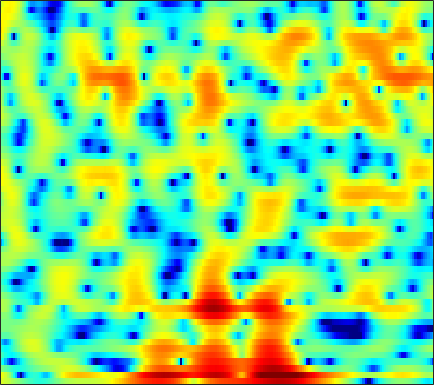

Data behind this chart, as committed beside it:
3.7067, 3.4559, 3.0722, 2.6335, 2.2794, 1.7619, 1.2099, 0.77889, 0.202, -0.3777, -0.95292, -1.3674, -1.9009, -2.4054, -2.7498, -3.1814, -3.4921, -3.6514, -3.7363, -3.6723, -3.4306, -3.1463, -2.648, -2.0642
4.675, 4.111, 3.115, 1.798, 0.5551, -1.564, -4.456, -7.48, -14.07, -23.98, -12.88, -9.109, -6.207, -4.531, -3.792, -3.345, -3.431, -3.839, -4.809, -6.19, -7.516, -7.717, -6.245, -3.779
0.1124, -0.4479, -1.246, -2.058, -2.642, -3.348, -3.897, -4.176, -4.326, -4.201, -3.838, -3.461, -2.881, -2.27, -1.829, -1.293, -0.831, -0.5304, -0.1844, 0.1231, 0.4288, 0.6644, 1.002, 1.378
-3.714, -5.33, -7.983, -11.36, -14.22, -15.91, -13.16, -10.7, -8.033, -5.956, -4.308, -3.269, -2.096, -1.119, -0.4899, 0.2229, 0.8154, 1.19, 1.604, 1.937, 2.202, 2.359, 2.515, 2.626
-2.184, -3.093, -4.215, -5.101, -5.508, -5.587, -5.123, -4.509, -3.501, -2.431, -1.393, -0.6733, 0.1793, 0.8913, 1.332, 1.785, 2.1, 2.246, 2.321, 2.274, 2.119, 1.943, 1.643, 1.3
-3.671, -4.653, -5.393, -5.227, -4.635, -3.517, -2.288, -1.386, -0.2528, 0.7625, 1.641, 2.203, 2.815, 3.268, 3.496, 3.643, 3.604, 3.44, 3.032, 2.381, 1.465, 0.5911, -0.8664, -2.705
-6.56, -8.686, -10.26, -8.742, -6.713, -4.193, -2.162, -0.9247, 0.4311, 1.518, 2.373, 2.88, 3.384, 3.704, 3.825, 3.828, 3.641, 3.373, 2.833, 2.058, 1.028, 0.07653, -1.449, -3.271
-1.382, -1.561, -1.629, -1.48, -1.241, -0.7904, -0.2503, 0.1751, 0.7305, 1.24, 1.679, 1.954, 2.232, 2.403, 2.455, 2.416, 2.248, 2.04, 1.651, 1.138, 0.5015, -0.0512, -0.8662, -1.736
-0.2869, -0.2979, -0.2836, -0.2177, -0.1386, 0.0002511, 0.1807, 0.3404, 0.5797, 0.8229, 1.06, 1.226, 1.423, 1.57, 1.638, 1.665, 1.605, 1.495, 1.265, 0.9444, 0.5328, 0.1654, -0.3932, -1.024
-0.2009, -0.1654, -0.1856, -0.2608, -0.3393, -0.4541, -0.5398, -0.5565, -0.4795, -0.2838, 0.02061, 0.2941, 0.6819, 1.056, 1.299, 1.559, 1.725, 1.774, 1.724, 1.554, 1.26, 0.9632, 0.4642, -0.141
0.2156, 0.3643, 0.2387, -0.2661, -0.8872, -1.991, -3.306, -4.209, -4.791, -4.255, -2.942, -1.854, -0.5195, 0.5756, 1.236, 1.924, 2.429, 2.698, 2.903, 2.933, 2.776, 2.526, 1.997, 1.205
1.662, 1.793, 1.52, 0.6855, -0.3307, -2.321, -5.346, -8.52, -12.18, -9.3, -5.489, -3.48, -1.643, -0.4356, 0.2013, 0.8127, 1.292, 1.654, 2.165, 2.653, 3.007, 3.137, 3.049, 2.616
2.017, 1.898, 1.556, 0.9978, 0.4499, -0.411, -1.274, -1.879, -2.5, -2.817, -2.929, -3.042, -3.372, -4.087, -4.923, -6.49, -8.051, -8.116, -6.055, -3.336, -1.042, 0.257, 1.508, 2.269
0.7362, 0.4555, -0.06011, -0.6756, -1.189, -1.888, -2.516, -2.918, -3.372, -3.74, -4.073, -4.375, -4.912, -5.76, -6.677, -8.16, -9.579, -9.678, -7.636, -4.794, -2.304, -0.7805, 0.8521, 2.066
-1.495, -2.024, -2.997, -4.239, -5.31, -6.813, -8.128, -8.678, -8.681, -8.096, -7.328, -6.735, -6.04, -5.482, -5.145, -4.658, -4.021, -3.436, -2.499, -1.384, -0.2051, 0.6562, 1.719, 2.647
-2.911, -3.57, -4.854, -6.746, -8.702, -12.55, -19.47, -29.02, -18.9, -13.51, -10.57, -9.074, -7.627, -6.469, -5.673, -4.673, -3.651, -2.833, -1.712, -0.608, 0.4654, 1.232, 2.165, 2.975
-2.131, -2.437, -3.118, -4.113, -5.014, -6.302, -7.51, -8.15, -8.564, -8.677, -8.665, -8.712, -8.847, -8.85, -8.51, -7.458, -5.933, -4.654, -2.942, -1.359, 0.03123, 0.9405, 1.993, 2.863
0.09154, 0.07172, -0.1353, -0.5253, -0.9145, -1.516, -2.244, -2.854, -3.755, -4.87, -6.364, -7.924, -10.96, -16.89, -30.9, -17.34, -10.11, -6.976, -4.073, -1.954, -0.3538, 0.603, 1.619, 2.407
1.643, 1.727, 1.727, 1.625, 1.473, 1.163, 0.7516, 0.3438, -0.3257, -1.145, -2.135, -2.948, -4.062, -4.987, -5.32, -5.006, -4.116, -3.269, -2.13, -1.157, -0.3818, 0.07676, 0.5312, 0.8401
1.42, 1.599, 1.836, 2.043, 2.152, 2.212, 2.188, 2.095, 1.859, 1.534, 1.138, 0.8135, 0.3659, -0.005225, -0.2511, -0.4802, -0.602, -0.6818, -0.7818, -0.9317, -1.197, -1.467, -1.925, -2.464
-0.9368, -0.4502, 0.3777, 1.217, 1.792, 2.426, 2.855, 3.061, 3.181, 3.131, 2.945, 2.725, 2.363, 1.944, 1.603, 1.085, 0.5385, 0.08493, -0.6339, -1.51, -2.597, -3.609, -5.233, -7.22
-9.156, -6.007, -2.524, -0.04923, 1.311, 2.638, 3.493, 3.889, 4.149, 4.13, 3.88, 3.575, 3.037, 2.38, 1.872, 1.148, 0.3936, -0.1691, -1.003, -2.003, -3.25, -4.49, -6.679, -9.787
-4.52, -2.876, -0.5345, 1.416, 2.547, 3.625, 4.296, 4.537, 4.534, 4.203, 3.547, 2.866, 1.714, 0.3438, -0.7066, -1.927, -2.75, -3.038, -3.111, -3.147, -3.391, -3.748, -4.555, -5.661
1.569, 2.042, 2.719, 3.361, 3.764, 4.125, 4.231, 4.131, 3.715, 2.953, 1.796, 0.5987, -1.491, -4.44, -7.64, -14.26, -18.73, -12.89, -8.329, -5.832, -4.411, -3.76, -3.273, -3.098
2.611, 2.894, 3.221, 3.468, 3.56, 3.561, 3.357, 3.067, 2.476, 1.621, 0.4868, -0.5613, -2.183, -4.081, -5.603, -7.266, -7.947, -7.564, -6.428, -5.169, -4.059, -3.414, -2.739, -2.26
2.304, 2.579, 2.877, 3.058, 3.097, 3.002, 2.73, 2.393, 1.782, 0.99, 0.04469, -0.7213, -1.835, -2.834, -3.513, -4.175, -4.464, -4.469, -4.19, -3.715, -3.141, -2.698, -2.168, -1.716
1.534, 2.054, 2.631, 3.01, 3.163, 3.138, 2.879, 2.515, 1.809, 0.873, -0.2668, -1.228, -2.577, -3.847, -4.6, -5.262, -5.352, -5.107, -4.501, -3.732, -2.963, -2.395, -1.721, -1.165
0.1349, 1.45, 2.727, 3.542, 3.873, 3.994, 3.739, 3.329, 2.46, 1.216, -0.457, -2.036, -4.644, -8.172, -11.23, -14.02, -11.92, -9.481, -6.893, -4.961, -3.459, -2.575, -1.597, -0.8609
0.6417, 2.054, 3.357, 4.163, 4.459, 4.538, 4.237, 3.799, 2.909, 1.65, -0.007343, -1.556, -4.057, -7.12, -9.406, -11.43, -10.79, -9.552, -7.81, -6.314, -4.885, -3.912, -2.77, -1.841
3.326, 3.76, 4.187, 4.382, 4.379, 4.153, 3.722, 3.251, 2.467, 1.484, 0.3161, -0.7002, -2.13, -3.761, -4.96, -6.558, -8.149, -9.327, -10.75, -11.06, -9.591, -7.832, -5.629, -3.925
4.77, 4.713, 4.506, 4.102, 3.704, 3.033, 2.296, 1.714, 0.9795, 0.3246, -0.3037, -0.7763, -1.559, -2.47, -3.396, -4.889, -7.01, -9.173, -13.4, -17.03, -12.7, -9.266, -6.114, -4.015
5.191, 4.851, 4.134, 3.116, 2.117, 0.5266, -1.298, -2.539, -3.572, -3.508, -2.782, -2.177, -1.63, -1.327, -1.368, -1.65, -2.198, -2.643, -3.163, -3.317, -3.064, -2.622, -1.923, -1.312
4.817, 4.354, 3.4, 2.012, 0.5714, -2.017, -6.005, -10.83, -23.83, -11.1, -5.848, -3.589, -1.601, -0.3662, 0.2712, 0.7829, 1.061, 1.149, 1.192, 1.168, 1.077, 0.9558, 0.72, 0.3161
3.436, 3.064, 2.326, 1.318, 0.3929, -0.9803, -2.408, -3.285, -3.867, -3.572, -2.635, -1.793, -0.6763, 0.275, 0.8953, 1.536, 2.018, 2.242, 2.392, 2.352, 2.14, 1.835, 1.172, 0.1694
1.704, 1.42, 0.8802, 0.1972, -0.366, -1.149, -1.83, -2.2, -2.438, -2.352, -1.963, -1.5, -0.7608, 0.03991, 0.5911, 1.284, 1.834, 2.159, 2.426, 2.507, 2.376, 2.128, 1.568, 0.735
0.09132, -0.2122, -0.8047, -1.608, -2.313, -3.36, -4.349, -4.978, -5.409, -5.233, -4.508, -3.73, -2.532, -1.335, -0.4721, 0.5402, 1.385, 1.903, 2.429, 2.757, 2.864, 2.812, 2.585, 2.172
-1.406, -1.693, -2.412, -3.578, -4.773, -6.858, -9.699, -12.46, -15.96, -14.72, -10.84, -8.318, -5.665, -3.462, -2.078, -0.5121, 0.7694, 1.544, 2.363, 2.93, 3.28, 3.402, 3.397, 3.218
-2.064, -2.159, -2.773, -3.892, -5.128, -7.249, -10.03, -12.33, -14.91, -14.58, -12.12, -9.998, -7.308, -4.832, -3.21, -1.281, 0.301, 1.276, 2.288, 3.006, 3.459, 3.638, 3.669, 3.514
-0.453, -0.5239, -1.03, -1.958, -2.934, -4.554, -6.517, -8.142, -10.46, -12.69, -13.52, -12.27, -8.936, -5.704, -3.525, -1.216, 0.6162, 1.673, 2.732, 3.436, 3.795, 3.869, 3.737, 3.36
2.287, 1.951, 1.308, 0.3814, -0.4556, -1.821, -3.54, -5.049, -7.651, -11.12, -13.8, -11.96, -7.69, -4.128, -2.072, 0.04764, 1.626, 2.494, 3.298, 3.723, 3.798, 3.639, 3.149, 2.338
3.208, 2.612, 1.76, 0.8529, 0.2126, -0.6597, -1.476, -2.032, -2.676, -3.035, -2.933, -2.572, -1.589, -0.4544, 0.4128, 1.442, 2.201, 2.612, 2.888, 2.846, 2.504, 2.045, 1.145, -0.08127
2.757, 1.756, 0.3955, -0.7693, -1.431, -1.857, -1.774, -1.549, -1.039, -0.45, 0.1524, 0.6371, 1.279, 1.846, 2.246, 2.632, 2.845, 2.859, 2.659, 2.191, 1.423, 0.6272, -0.7283, -2.397
1.904, 0.1002, -2.918, -6.749, -9.445, -8.677, -5.324, -3.174, -1.009, 0.552, 1.712, 2.402, 3.039, 3.509, 3.685, 3.762, 3.664, 3.436, 2.958, 2.254, 1.264, 0.3046, -1.328, -3.524
1.415, -0.2258, -2.836, -5.693, -7.407, -6.913, -4.346, -2.451, -0.3796, 1.172, 2.312, 2.883, 3.39, 3.606, 3.578, 3.354, 2.915, 2.497, 1.843, 1.099, 0.2645, -0.4198, -1.489, -2.807
1.077, 0.1593, -0.8738, -1.539, -1.692, -1.352, -0.5625, 0.1992, 1.218, 2.121, 2.765, 3.061, 3.188, 2.923, 2.549, 1.745, 0.6535, -0.2481, -1.42, -2.285, -2.634, -2.654, -2.548, -2.451
-0.7626, -1.992, -3.215, -3.392, -2.638, -1.163, 0.3871, 1.463, 2.628, 3.472, 3.95, 4.088, 3.877, 3.233, 2.42, 0.7988, -1.563, -4.039, -8.638, -12.9, -9.74, -6.838, -4.172, -2.471
-4.242, -7.307, -16.01, -16.33, -8.437, -3.313, -0.2435, 1.321, 2.837, 3.796, 4.305, 4.384, 4.115, 3.444, 2.614, 1.072, -1.004, -2.901, -5.625, -7.387, -6.728, -5.438, -3.712, -2.334
-3.214, -3.611, -3.904, -3.457, -2.524, -0.9757, 0.5367, 1.506, 2.521, 3.192, 3.532, 3.557, 3.334, 2.776, 2.157, 1.113, -0.1222, -1.135, -2.438, -3.524, -4.257, -4.517, -4.495, -4.062
-1.775, -1.249, -0.6493, -0.04303, 0.4496, 1.117, 1.771, 2.23, 2.724, 3.052, 3.175, 3.136, 2.896, 2.39, 1.851, 0.9459, -0.1855, -1.2, -2.741, -4.534, -6.648, -8.39, -10.36, -10.42
-0.3295, 0.175, 0.7056, 1.13, 1.385, 1.716, 2.034, 2.262, 2.515, 2.699, 2.761, 2.722, 2.49, 2.062, 1.599, 0.78, -0.316, -1.32, -2.966, -5.046, -7.811, -10.58, -15.46, -16.44
1.253, 1.303, 1.246, 1.1, 0.9883, 0.9136, 0.9747, 1.105, 1.385, 1.696, 1.952, 2.043, 2.005, 1.778, 1.472, 0.8443, -0.007734, -0.7816, -1.98, -3.311, -4.675, -5.581, -6.4, -6.48
3.16, 2.604, 1.588, 0.2854, -0.7661, -1.988, -2.381, -1.952, -0.8203, 0.359, 1.292, 1.768, 2.136, 2.174, 2.003, 1.546, 0.8697, 0.218, -0.7695, -1.863, -2.93, -3.651, -4.36, -4.648
5.377, 4.417, 2.62, -0.05506, -3.059, -10.39, -20.45, -8.626, -3.063, -0.2025, 1.46, 2.229, 2.765, 2.861, 2.692, 2.219, 1.467, 0.7398, -0.4683, -1.932, -3.634, -5.062, -7.057, -8.6
6.047, 5.317, 4.085, 2.565, 1.34, -0.1148, -0.7943, -0.6342, 0.09079, 0.8782, 1.44, 1.655, 1.669, 1.42, 1.078, 0.3961, -0.5415, -1.403, -2.819, -4.57, -6.835, -9.012, -13.02, -19.83
5.661, 5.347, 4.818, 4.197, 3.689, 3.036, 2.456, 2.095, 1.648, 1.192, 0.6539, 0.1757, -0.5367, -1.33, -1.957, -2.875, -3.881, -4.745, -5.998, -7.427, -9.018, -10.26, -11.73, -12.66
5.16, 5.269, 5.266, 5.096, 4.853, 4.394, 3.769, 3.18, 2.229, 1.063, -0.3345, -1.517, -3.175, -4.762, -5.794, -6.755, -7.424, -7.918, -8.791, -10.02, -11.57, -12.85, -14.48, -15.3
4.209, 4.86, 5.407, 5.616, 5.586, 5.278, 4.671, 3.992, 2.772, 1.108, -1.139, -3.311, -7.214, -12.68, -16.42, -14.41, -11.61, -10.57, -10.42, -11.38, -13.4, -15.83, -21.23, -38.95
3.187, 4.086, 4.886, 5.313, 5.423, 5.299, 4.868, 4.337, 3.301, 1.847, -0.0798, -1.88, -4.805, -7.978, -9.7, -9.848, -8.965, -8.549, -8.574, -9.319, -10.71, -12.12, -14.28, -16.02
